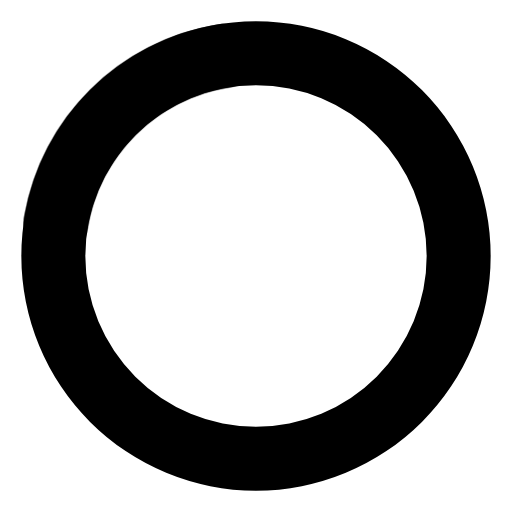
t = 0.00 s
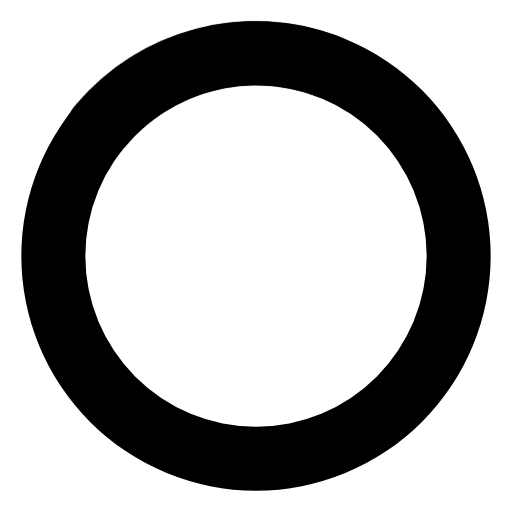
t = 1.67 s
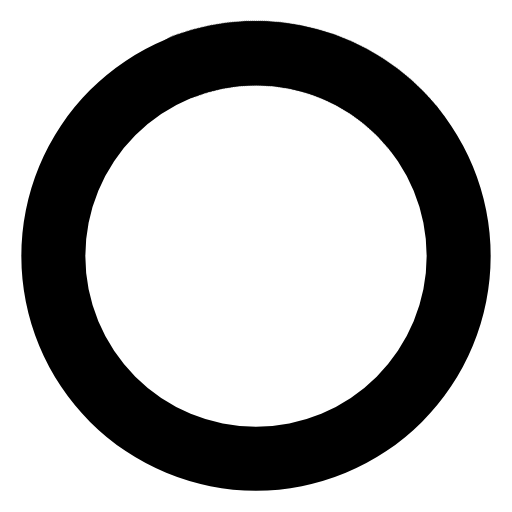
t = 3.33 s
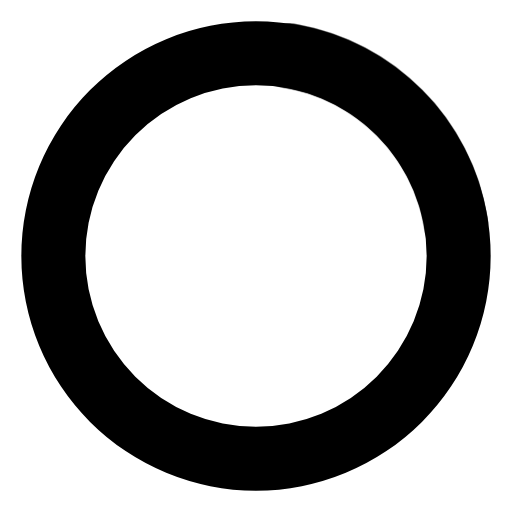
t = 5.00 s
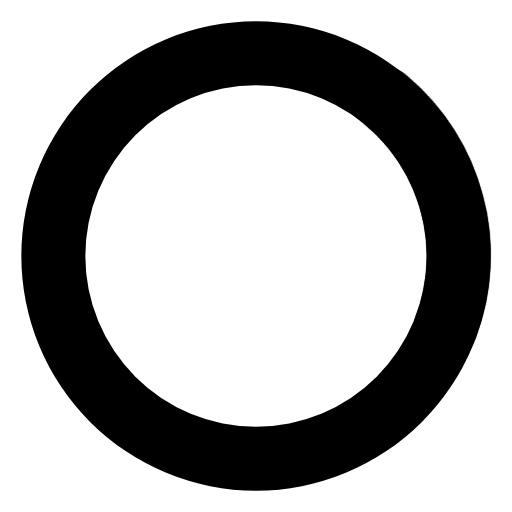
t = 6.67 s
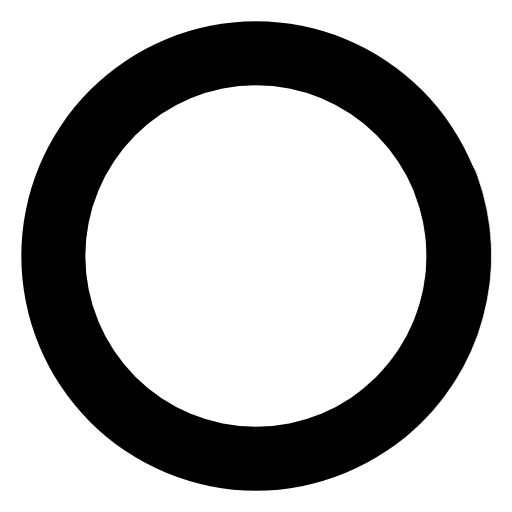
t = 8.33 s

The animated SVG that drew these frames (rendered in a browser with its animation timeline set to each time). Animation: 1 CSS @keyframes rule; frames cover the first 8.33 s, repeats indefinitely.

<svg width="24" height="24" viewBox="0 0 24 24" xmlns="http://www.w3.org/2000/svg">
    <style>.spinner_ajPY{transform-origin:center;animation:spinner_AtaB 20s infinite linear}@keyframes spinner_AtaB{100%{transform:rotate(360deg)}}</style>
    <path d="M12,1A11,11,0,1,0,23,12,11,11,0,0,0,12,1Zm0,19a8,8,0,1,1,8-8A8,8,0,0,1,12,20Z" opacity="1"/>
    <path d="M10.14,1.16a11,11,0,0,0-9,8.92A1.59,1.59,0,0,0,2.46,12,1.52,1.52,0,0,0,4.11,10.7a8,8,0,0,1,6.66-6.61A1.42,1.42,0,0,0,12,2.69h0A1.57,1.57,0,0,0,10.14,1.16Z" opacity="1" class="spinner_ajPY"/></svg>
